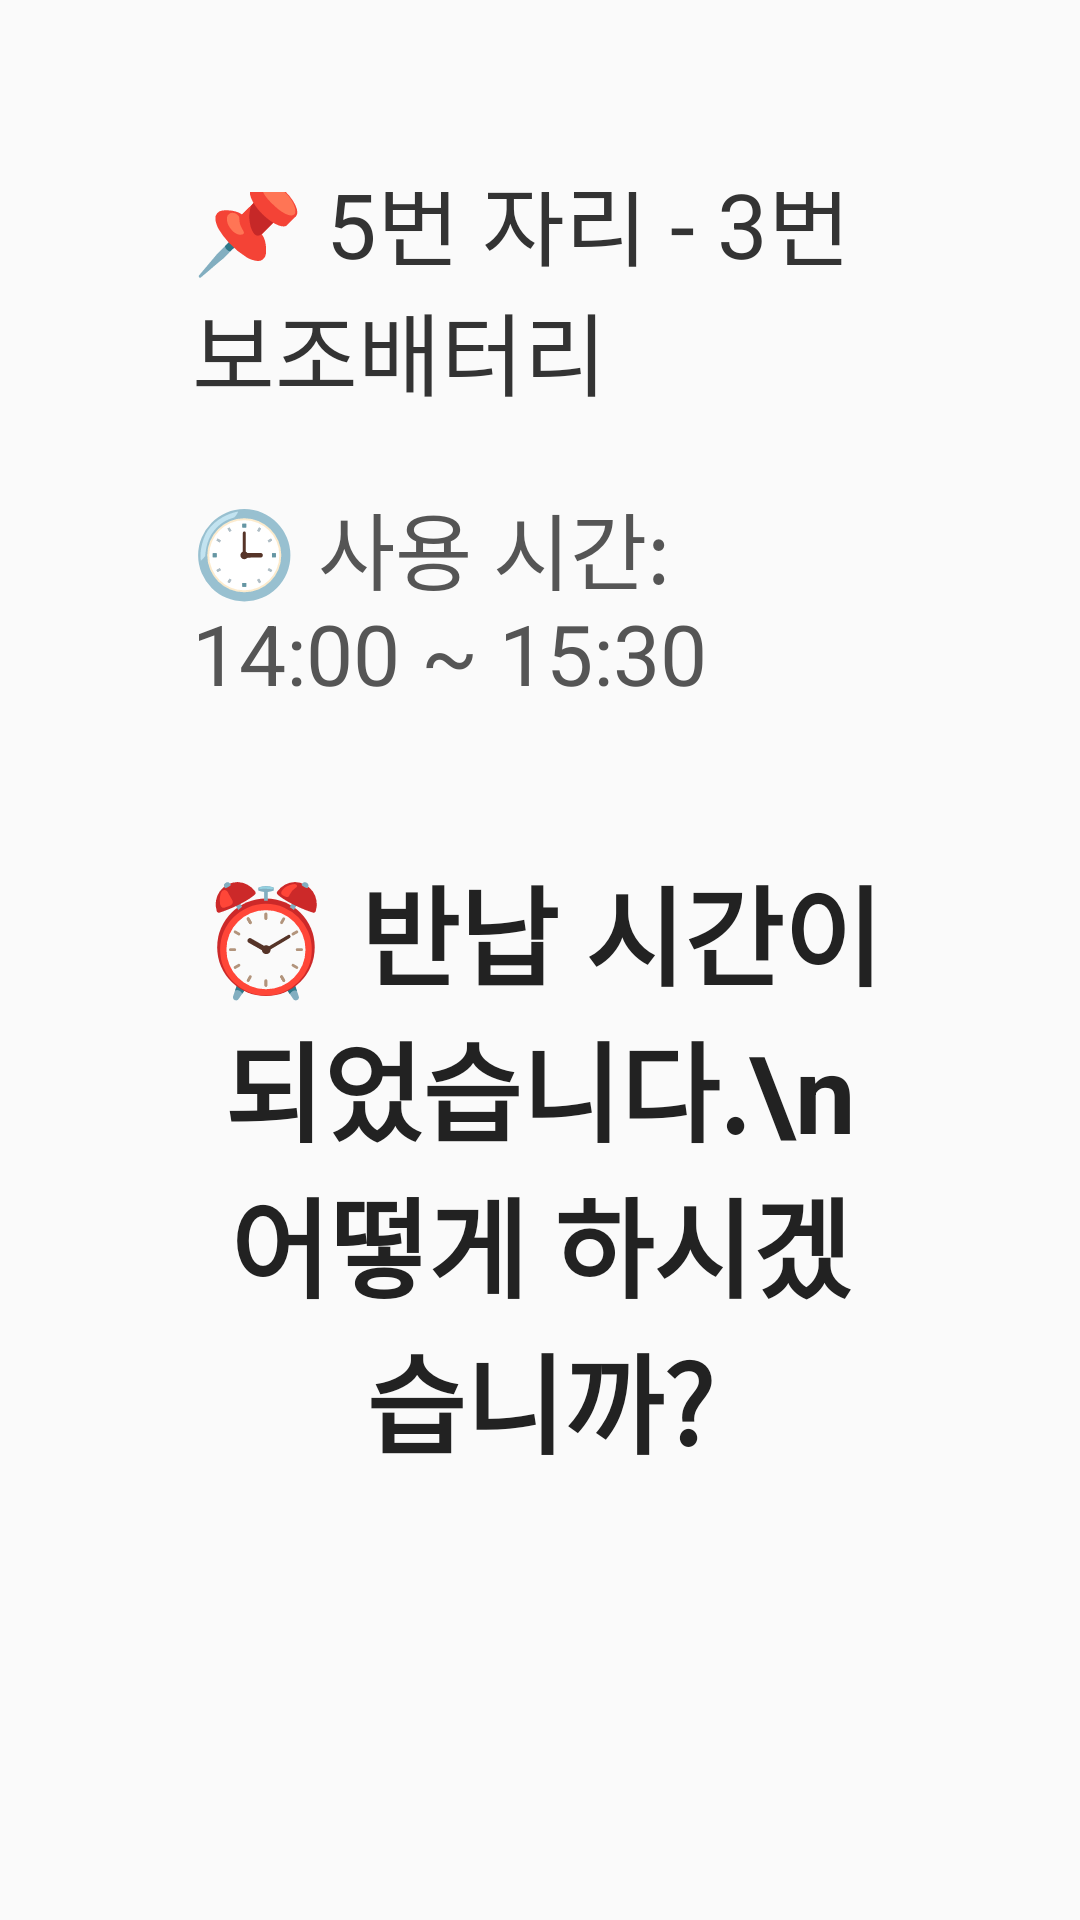

Android layout source for this screen:
<!-- AndroidManifest.xml: application theme Theme.Temify -->
<!-- res/layout/activity_return_prompt.xml -->
<?xml version="1.0" encoding="utf-8"?>
<LinearLayout xmlns:android="http://schemas.android.com/apk/res/android"
    android:layout_width="match_parent"
    android:layout_height="match_parent"
    android:orientation="vertical"
    android:gravity="center"
    android:background="#FAFAFA"
    android:padding="64dp">

    
    <TextView
        android:id="@+id/textUserInfo"
        android:layout_width="wrap_content"
        android:layout_height="wrap_content"
        android:text="📌 5번 자리 - 3번 보조배터리"
        android:textSize="30sp"
        android:textColor="#333"
        android:layout_marginBottom="24dp" />

    
    <TextView
        android:id="@+id/textUsageTime"
        android:layout_width="wrap_content"
        android:layout_height="wrap_content"
        android:text="🕒 사용 시간: 14:00 ~ 15:30"
        android:textSize="28sp"
        android:textColor="#555"
        android:layout_marginBottom="48dp" />

    
    <TextView
        android:layout_width="wrap_content"
        android:layout_height="wrap_content"
        android:text="⏰ 반납 시간이 되었습니다.\n어떻게 하시겠습니까?"
        android:textSize="36sp"
        android:textAlignment="center"
        android:textColor="#222"
        android:layout_marginBottom="64dp"
        android:textStyle="bold" />

    
    <Button
        android:id="@+id/btnReturn"
        android:layout_width="400dp"
        android:layout_height="wrap_content"
        android:text="✅ 반납하기"
        android:textSize="20sp"
        android:backgroundTint="#4CAF50"
        android:textColor="#FFF"
        android:padding="20dp"
        android:layout_marginBottom="32dp"
        android:background="@drawable/rounded_button" />

    <Button
        android:id="@+id/btnExtend"
        android:layout_width="400dp"
        android:layout_height="wrap_content"
        android:text="🔁 연장하기"
        android:textSize="20sp"
        android:backgroundTint="#2196F3"
        android:textColor="#FFF"
        android:padding="20dp"
        android:background="@drawable/rounded_button" />
</LinearLayout>
<!-- resources referenced by this layout -->
<resources>
  <!-- drawable rounded_button (drawable) -->
  <?xml version="1.0" encoding="utf-8"?>
  <shape xmlns:android="http://schemas.android.com/apk/res/android" android:shape="rectangle">
      <solid android:color="?attr/colorPrimary"/>
      <corners android:radius="16dp"/>
  </shape>
  <style name="Theme.Temify" parent="Theme.AppCompat.Light.NoActionBar">
          <item name="colorPrimary">#4CAF50</item>
          <item name="colorPrimaryDark">#388E3C</item>
          <item name="colorAccent">#FFC107</item>
      </style>
</resources>
